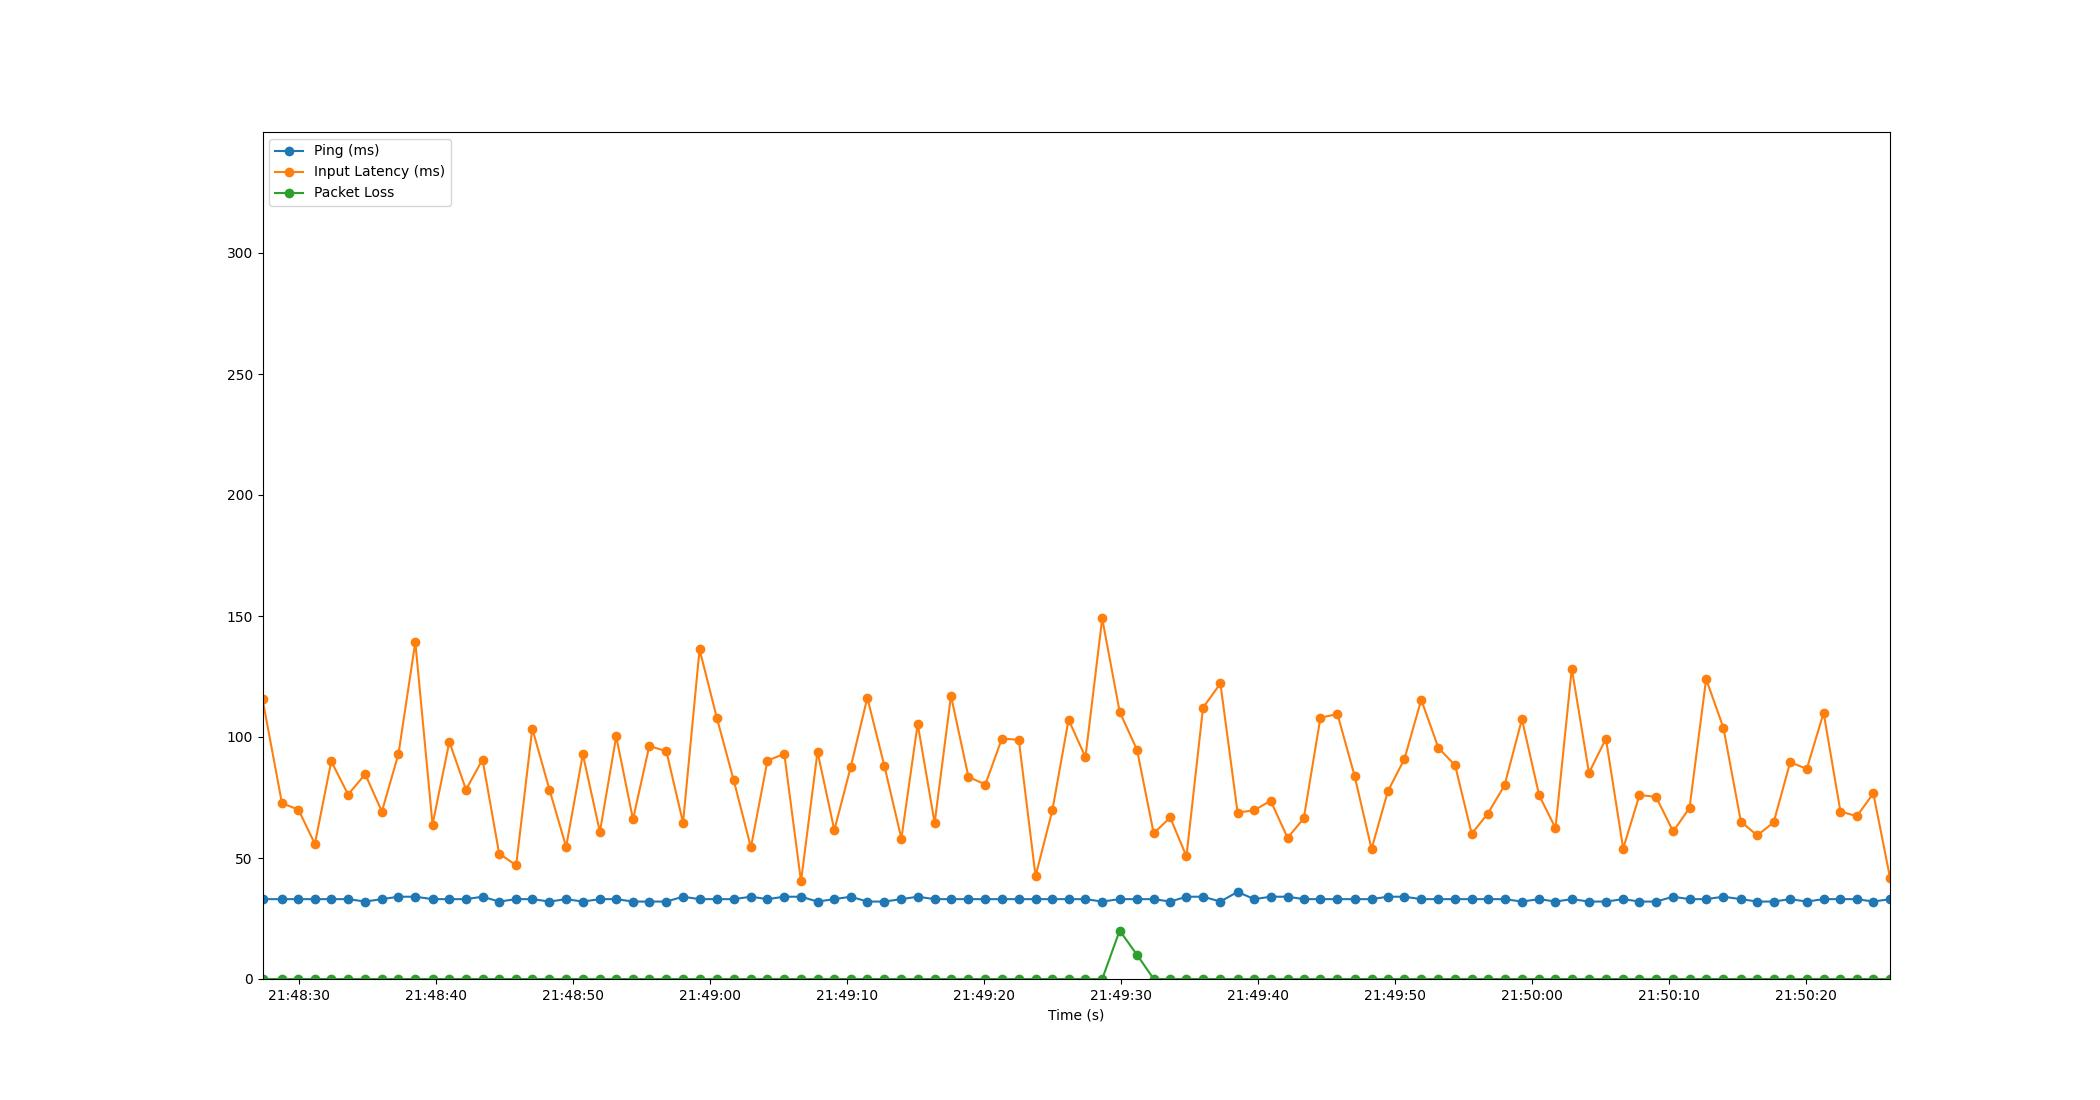

Data behind this chart, as committed beside it:
Time, Timestamp, Ping, Packet Loss, Input Latency
3.5762786865234375e-06, 2023-07-20 21:48:27.353302, 33, 0, 115.7
1.419, 2023-07-20 21:48:28.772772, 33, 0, 72.65
2.624, 2023-07-20 21:48:29.977133, 33, 0, 69.99
3.823, 2023-07-20 21:48:31.176287, 33, 0, 55.81
5.019, 2023-07-20 21:48:32.371914, 33, 0, 89.99
6.247, 2023-07-20 21:48:33.600729, 33, 0, 76.21
7.497, 2023-07-20 21:48:34.849798, 32, 0, 84.64
8.714, 2023-07-20 21:48:36.067696, 33, 0, 69.19
9.926, 2023-07-20 21:48:37.278838, 34, 0, 93.04
11.15, 2023-07-20 21:48:38.506722, 34, 0, 139.2
12.41, 2023-07-20 21:48:39.764740, 33, 0, 63.79
13.64, 2023-07-20 21:48:40.991450, 33, 0, 98.02
14.85, 2023-07-20 21:48:42.207633, 33, 0, 78.25
16.06, 2023-07-20 21:48:43.412743, 34, 0, 90.7
17.27, 2023-07-20 21:48:44.625119, 32, 0, 51.82
18.51, 2023-07-20 21:48:45.867832, 33, 0, 46.97
19.69, 2023-07-20 21:48:47.043989, 33, 0, 103.5
20.95, 2023-07-20 21:48:48.300650, 32, 0, 78.2
22.16, 2023-07-20 21:48:49.514596, 33, 0, 54.6
23.38, 2023-07-20 21:48:50.734951, 32, 0, 92.85
24.63, 2023-07-20 21:48:51.979676, 33, 0, 60.8
25.82, 2023-07-20 21:48:53.171829, 33, 0, 100.2
27.04, 2023-07-20 21:48:54.394576, 32, 0, 65.98
28.23, 2023-07-20 21:48:55.584723, 32, 0, 96.27
29.48, 2023-07-20 21:48:56.829852, 32, 0, 94.16
30.69, 2023-07-20 21:48:58.047891, 34, 0, 64.61
31.9, 2023-07-20 21:48:59.254154, 33, 0, 136.2
33.17, 2023-07-20 21:49:00.522069, 33, 0, 107.7
34.4, 2023-07-20 21:49:01.751168, 33, 0, 82.04
35.65, 2023-07-20 21:49:03.003428, 34, 0, 54.38
36.86, 2023-07-20 21:49:04.210063, 33, 0, 90.24
38.09, 2023-07-20 21:49:05.438372, 34, 0, 93.02
39.31, 2023-07-20 21:49:06.659237, 34, 0, 40.31
40.51, 2023-07-20 21:49:07.864519, 32, 0, 93.88
41.74, 2023-07-20 21:49:09.091600, 33, 0, 61.53
42.94, 2023-07-20 21:49:10.292726, 34, 0, 87.71
44.15, 2023-07-20 21:49:11.498858, 32, 0, 116.2
45.39, 2023-07-20 21:49:12.739242, 32, 0, 88.18
46.63, 2023-07-20 21:49:13.985751, 33, 0, 58
47.82, 2023-07-20 21:49:15.174869, 34, 0, 105.4
49.06, 2023-07-20 21:49:16.412747, 33, 0, 64.46
50.25, 2023-07-20 21:49:17.604746, 33, 0, 117
51.52, 2023-07-20 21:49:18.877112, 33, 0, 83.56
52.76, 2023-07-20 21:49:20.111047, 33, 0, 80.35
53.97, 2023-07-20 21:49:21.322261, 33, 0, 99.37
55.2, 2023-07-20 21:49:22.556756, 33, 0, 98.83
56.42, 2023-07-20 21:49:23.778268, 33, 0, 42.51
57.65, 2023-07-20 21:49:25.003131, 33, 0, 69.67
58.84, 2023-07-20 21:49:26.189212, 33, 0, 107.2
60.07, 2023-07-20 21:49:27.418909, 33, 0, 91.65
61.29, 2023-07-20 21:49:28.643481, 32, 0, 149
62.56, 2023-07-20 21:49:29.916717, 33, 20, 110.4
63.83, 2023-07-20 21:49:31.184714, 33, 10, 94.69
65.05, 2023-07-20 21:49:32.401902, 33, 0, 60.2
66.25, 2023-07-20 21:49:33.604024, 32, 0, 66.74
67.44, 2023-07-20 21:49:34.792320, 34, 0, 50.67
68.65, 2023-07-20 21:49:36.002655, 34, 0, 112.1
69.92, 2023-07-20 21:49:37.271448, 32, 0, 122.1
71.17, 2023-07-20 21:49:38.524523, 36, 0, 68.77
72.39, 2023-07-20 21:49:39.739605, 33, 0, 69.71
... 38 more rows
